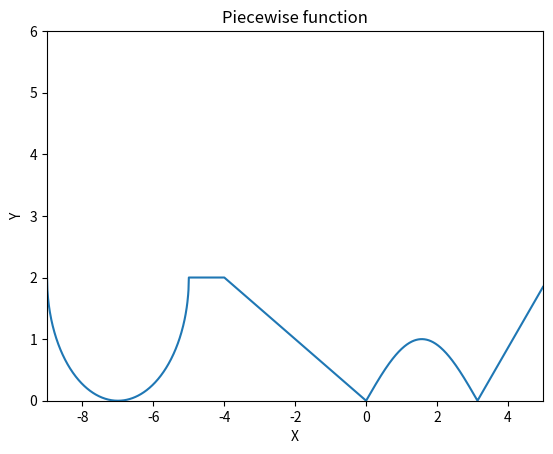

The matplotlib source for this figure:
from math import sin, cos, pi
import matplotlib.pyplot as plt
import numpy as np


def is_not_tolerance(x):
    return not (-9 <= x <= 5)


def func1(x):
    return -((-x - 5) * (x + 9)) ** (0.5) + 2


def func2(x):
    return 2


def func3(x):
    return -0.5 * x


def func4(x):
    return sin(x)


def func5(x):
    return x - pi


def piecewise_func(x):
    if -9 <= x < -5:
        return func1(x)
    if -5 <= x < -4:
        return func2(x)
    if -4 <= x < 0:
        return func3(x)
    if 0 <= x < pi:
        return func4(x)
    if pi <= x <= 5:
        return func5(x)
    raise Exception('{0} ∉ [-9, 5]'.format(x))


data = []
x_grid = np.arange(-9, 5, 0.01)
y_grid = []

print(x_grid)

for x in x_grid:
    y_grid.append(piecewise_func(x))

plt.plot(x_grid, y_grid)

plt.xlim(x_grid[0], x_grid[len(x_grid) - 1])
plt.ylim(0, 6)

plt.title('Piecewise function')

plt.xlabel('X')
plt.ylabel('Y')

plt.show()
